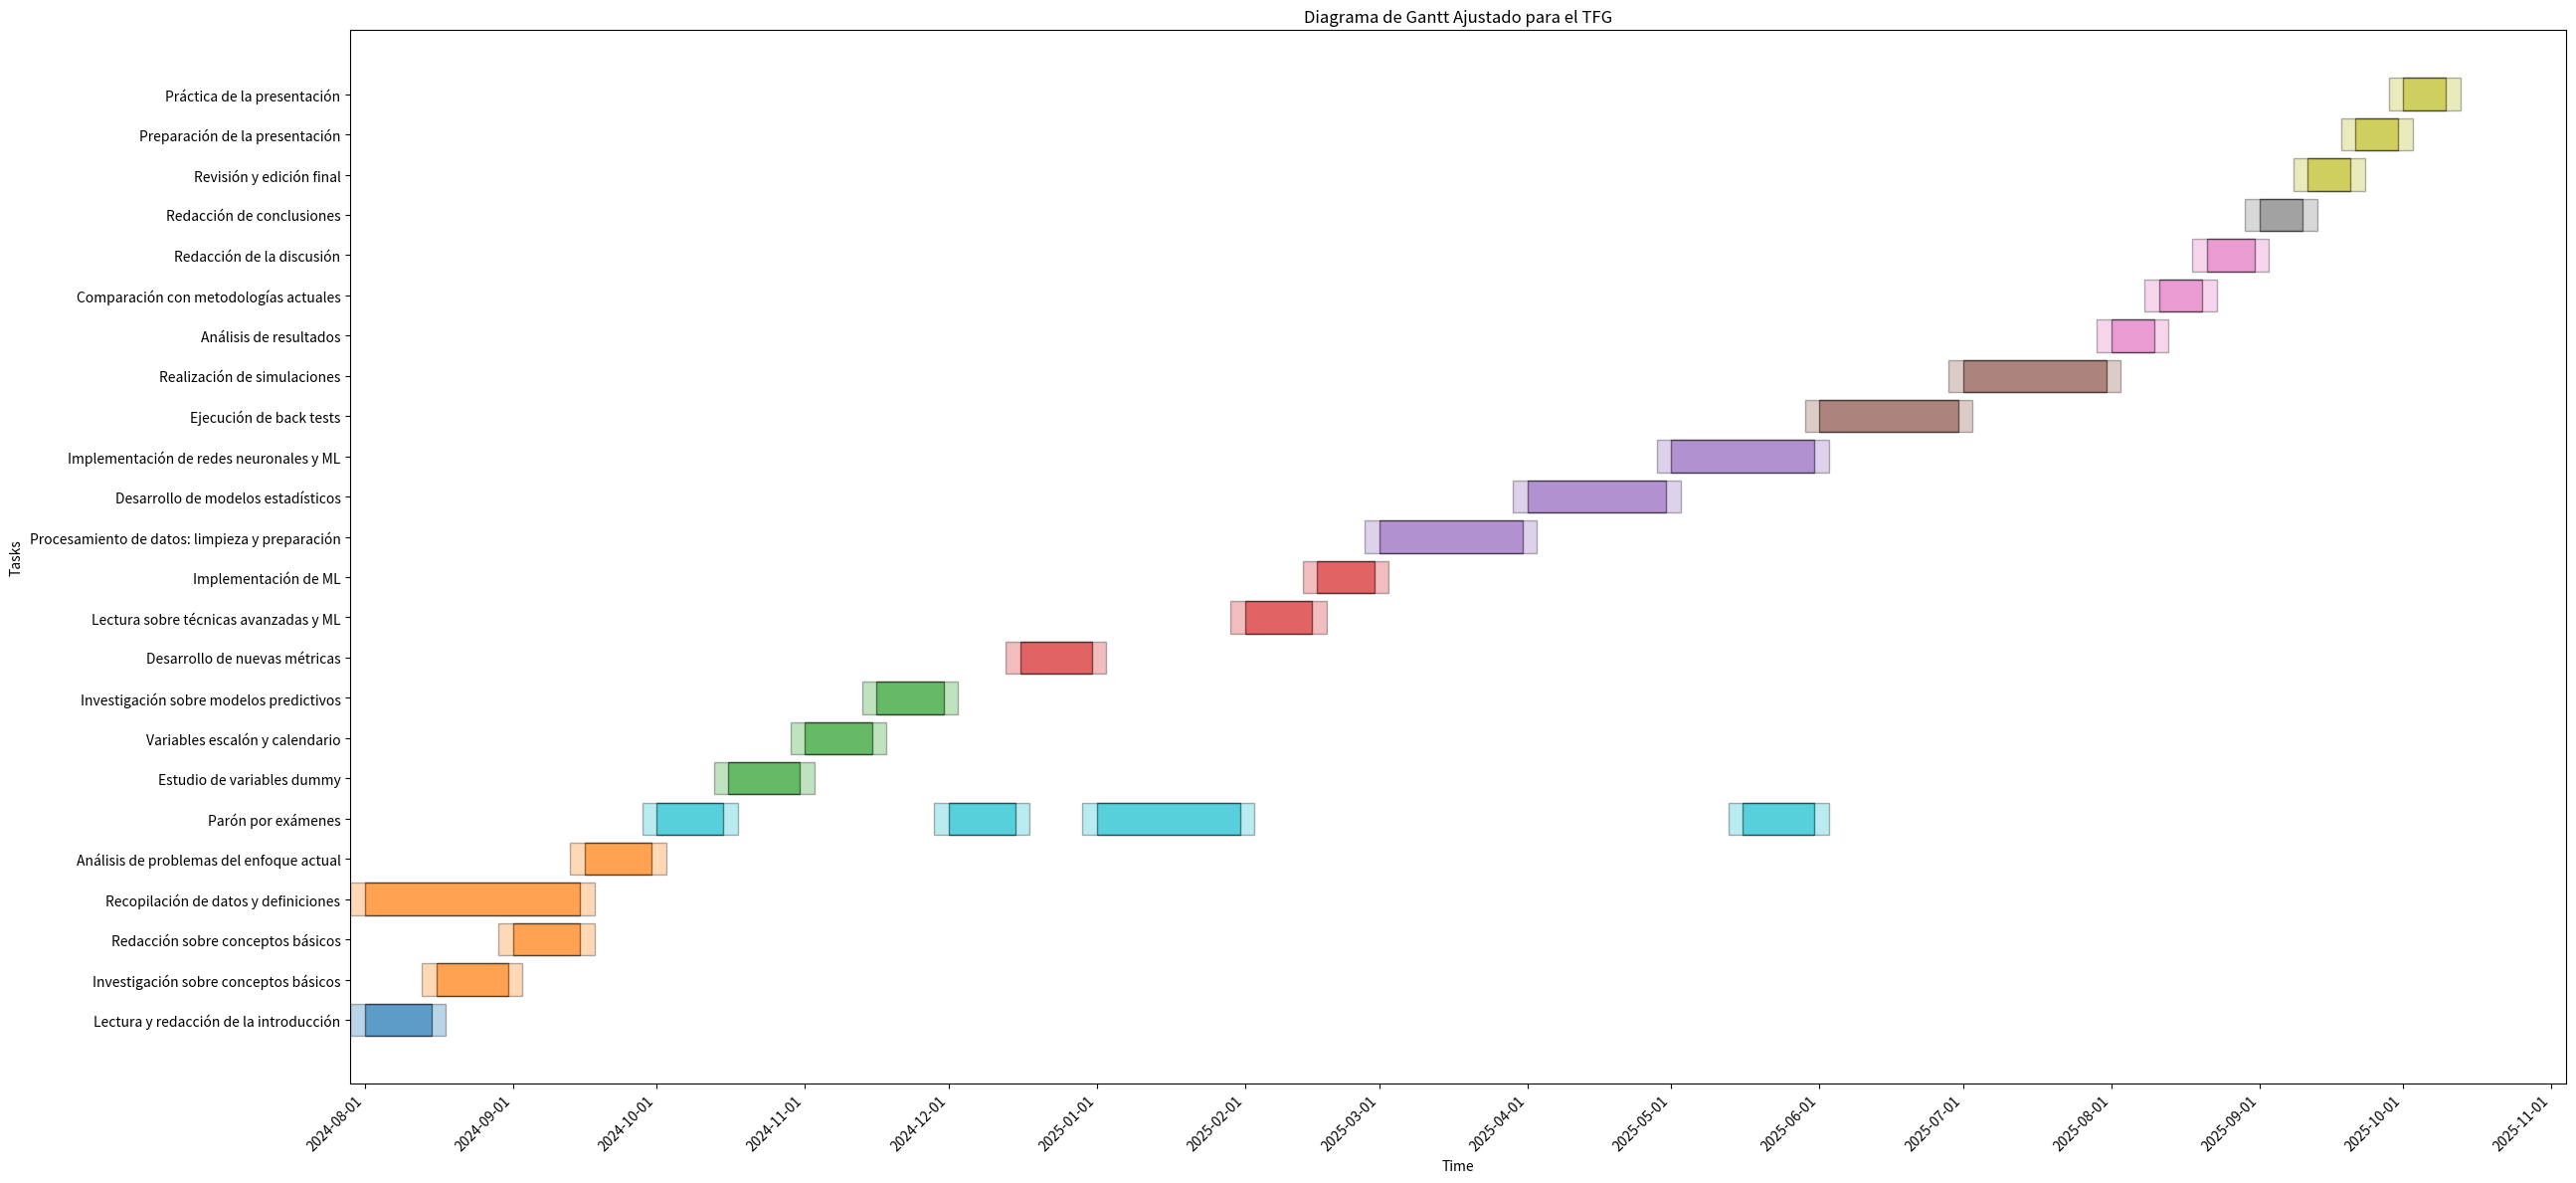

Here is the Python script that generated this plot: (Note: this script raises an exception after producing the figure.)
# Define the detailed tasks with adjusted timelines for parones and more programming
from matplotlib import pyplot as plt
from matplotlib.dates import date2num
import pandas as pd
import matplotlib.dates as mdates


tasks_adjusted = [
    {
        "Task": "Lectura y redacción de la introducción",
        "Start": "2024-08-01",
        "End": "2024-08-15",
        "Phase": "Introducción",
    },
    {
        "Task": "Investigación sobre conceptos básicos",
        "Start": "2024-08-16",
        "End": "2024-08-31",
        "Phase": "Marco Teórico",
    },
    {
        "Task": "Redacción sobre conceptos básicos",
        "Start": "2024-09-01",
        "End": "2024-09-15",
        "Phase": "Marco Teórico",
    },
    {
        "Task": "Recopilación de datos y definiciones",
        "Start": "2024-08-01",
        "End": "2024-09-15",
        "Phase": "Marco Teórico",
    },
    {
        "Task": "Análisis de problemas del enfoque actual",
        "Start": "2024-09-16",
        "End": "2024-09-30",
        "Phase": "Marco Teórico",
    },
    {
        "Task": "Parón por exámenes",
        "Start": "2024-10-01",
        "End": "2024-10-15",
        "Phase": "Parón",
    },
    {
        "Task": "Estudio de variables dummy",
        "Start": "2024-10-16",
        "End": "2024-10-31",
        "Phase": "Estudio de Distribuciones",
    },
    {
        "Task": "Variables escalón y calendario",
        "Start": "2024-11-01",
        "End": "2024-11-15",
        "Phase": "Estudio de Distribuciones",
    },
    {
        "Task": "Investigación sobre modelos predictivos",
        "Start": "2024-11-16",
        "End": "2024-11-30",
        "Phase": "Estudio de Distribuciones",
    },
    {
        "Task": "Parón por exámenes",
        "Start": "2024-12-01",
        "End": "2024-12-15",
        "Phase": "Parón",
    },
    {
        "Task": "Desarrollo de nuevas métricas",
        "Start": "2024-12-16",
        "End": "2024-12-31",
        "Phase": "Propuestas de Mejora",
    },
    {
        "Task": "Lectura sobre técnicas avanzadas y ML",
        "Start": "2025-02-01",
        "End": "2025-02-15",
        "Phase": "Propuestas de Mejora",
    },
    {
        "Task": "Implementación de ML",
        "Start": "2025-02-16",
        "End": "2025-02-28",
        "Phase": "Propuestas de Mejora",
    },
    {
        "Task": "Parón por exámenes",
        "Start": "2025-01-01",
        "End": "2025-01-31",
        "Phase": "Parón",
    },
    {
        "Task": "Procesamiento de datos: limpieza y preparación",
        "Start": "2025-03-01",
        "End": "2025-03-31",
        "Phase": "Metodología",
    },
    {
        "Task": "Desarrollo de modelos estadísticos",
        "Start": "2025-04-01",
        "End": "2025-04-30",
        "Phase": "Metodología",
    },
    {
        "Task": "Implementación de redes neuronales y ML",
        "Start": "2025-05-01",
        "End": "2025-05-31",
        "Phase": "Metodología",
    },
    {
        "Task": "Parón por exámenes",
        "Start": "2025-05-16",
        "End": "2025-05-31",
        "Phase": "Parón",
    },
    {
        "Task": "Ejecución de back tests",
        "Start": "2025-06-01",
        "End": "2025-06-30",
        "Phase": "Validación y Pruebas",
    },
    {
        "Task": "Realización de simulaciones",
        "Start": "2025-07-01",
        "End": "2025-07-31",
        "Phase": "Validación y Pruebas",
    },
    {
        "Task": "Análisis de resultados",
        "Start": "2025-08-01",
        "End": "2025-08-10",
        "Phase": "Resultados",
    },
    {
        "Task": "Comparación con metodologías actuales",
        "Start": "2025-08-11",
        "End": "2025-08-20",
        "Phase": "Resultados",
    },
    {
        "Task": "Redacción de la discusión",
        "Start": "2025-08-21",
        "End": "2025-08-31",
        "Phase": "Resultados",
    },
    {
        "Task": "Redacción de conclusiones",
        "Start": "2025-09-01",
        "End": "2025-09-10",
        "Phase": "Conclusiones",
    },
    {
        "Task": "Revisión y edición final",
        "Start": "2025-09-11",
        "End": "2025-09-20",
        "Phase": "Revisión y Preparación",
    },
    {
        "Task": "Preparación de la presentación",
        "Start": "2025-09-21",
        "End": "2025-09-30",
        "Phase": "Revisión y Preparación",
    },
    {
        "Task": "Práctica de la presentación",
        "Start": "2025-10-01",
        "End": "2025-10-10",
        "Phase": "Revisión y Preparación",
    },
]

# Convert to DataFrame
df_adjusted = pd.DataFrame(tasks_adjusted)

# Convert date strings to datetime
df_adjusted["Start"] = pd.to_datetime(df_adjusted["Start"])
df_adjusted["End"] = pd.to_datetime(df_adjusted["End"])

# Calculate margin for each task
df_adjusted["Margin Start"] = df_adjusted["Start"] - pd.Timedelta(days=3)
df_adjusted["Margin End"] = df_adjusted["End"] + pd.Timedelta(days=3)

# Create a color map based on phases
phase_colors_adjusted = {
    "Introducción": "#1f77b4",
    "Marco Teórico": "#ff7f0e",
    "Estudio de Distribuciones": "#2ca02c",
    "Propuestas de Mejora": "#d62728",
    "Metodología": "#9467bd",
    "Validación y Pruebas": "#8c564b",
    "Resultados": "#e377c2",
    "Conclusiones": "#7f7f7f",
    "Revisión y Preparación": "#bcbd22",
    "Parón": "#17becf",
}

df_adjusted["Color"] = df_adjusted["Phase"].map(phase_colors_adjusted)

# Plotting
fig, ax = plt.subplots(figsize=(26, 12))

# Plot tasks with margins
for i, task in df_adjusted.iterrows():
    ax.barh(
        task["Task"],
        date2num(task["End"]) - date2num(task["Start"]),
        left=date2num(task["Start"]),
        color=task["Color"],
        edgecolor="black",
        alpha=0.6,
    )
    ax.barh(
        task["Task"],
        date2num(task["Margin End"]) - date2num(task["Margin Start"]),
        left=date2num(task["Margin Start"]),
        color=task["Color"],
        edgecolor="black",
        alpha=0.3,
    )

# Format the plot
ax.set_xlabel("Time")
ax.set_ylabel("Tasks")
ax.xaxis.set_major_formatter(mdates.DateFormatter("%Y-%m-%d"))
ax.xaxis.set_major_locator(mdates.MonthLocator())
plt.setp(ax.get_xticklabels(), rotation=45, ha="right")
ax.set_title("Diagrama de Gantt Ajustado para el TFG")

plt.tight_layout()
plt.savefig("/Users/<user>/downloads/diagrama_gantt_tfg_visual_adjusted.png")
